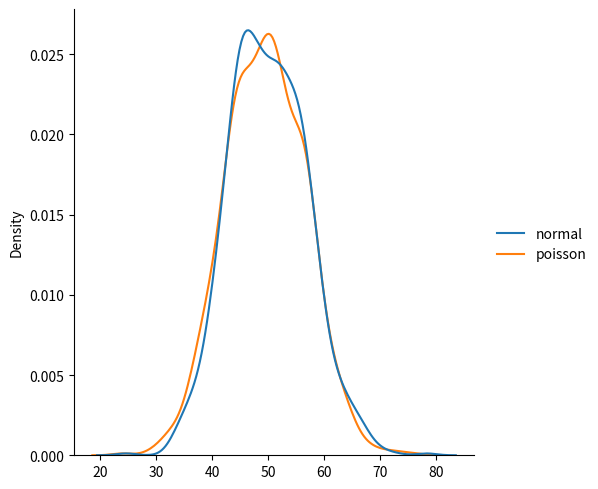

This chart was generated by the following Python code:
# Poisson Distribution
# Poisson Distribution is a Discrete Distribution.

# It estimates how many times an event can happen in a specified time. e.g. If someone eats twice a day what is the probability he will eat thrice?

# It has two parameters:

# lam - rate or known number of occurrences e.g. 2 for above problem.

# size - The shape of the returned array.

from numpy import random
import matplotlib.pyplot as plt
import seaborn as sns

data = {
  "normal": random.normal(loc=50, scale=7, size=1000),
  "poisson": random.poisson(lam=50, size=1000)
}

sns.displot(data, kind="kde")

plt.show()

from numpy import random

x = random.poisson(lam=2, size=10)

print(x)
